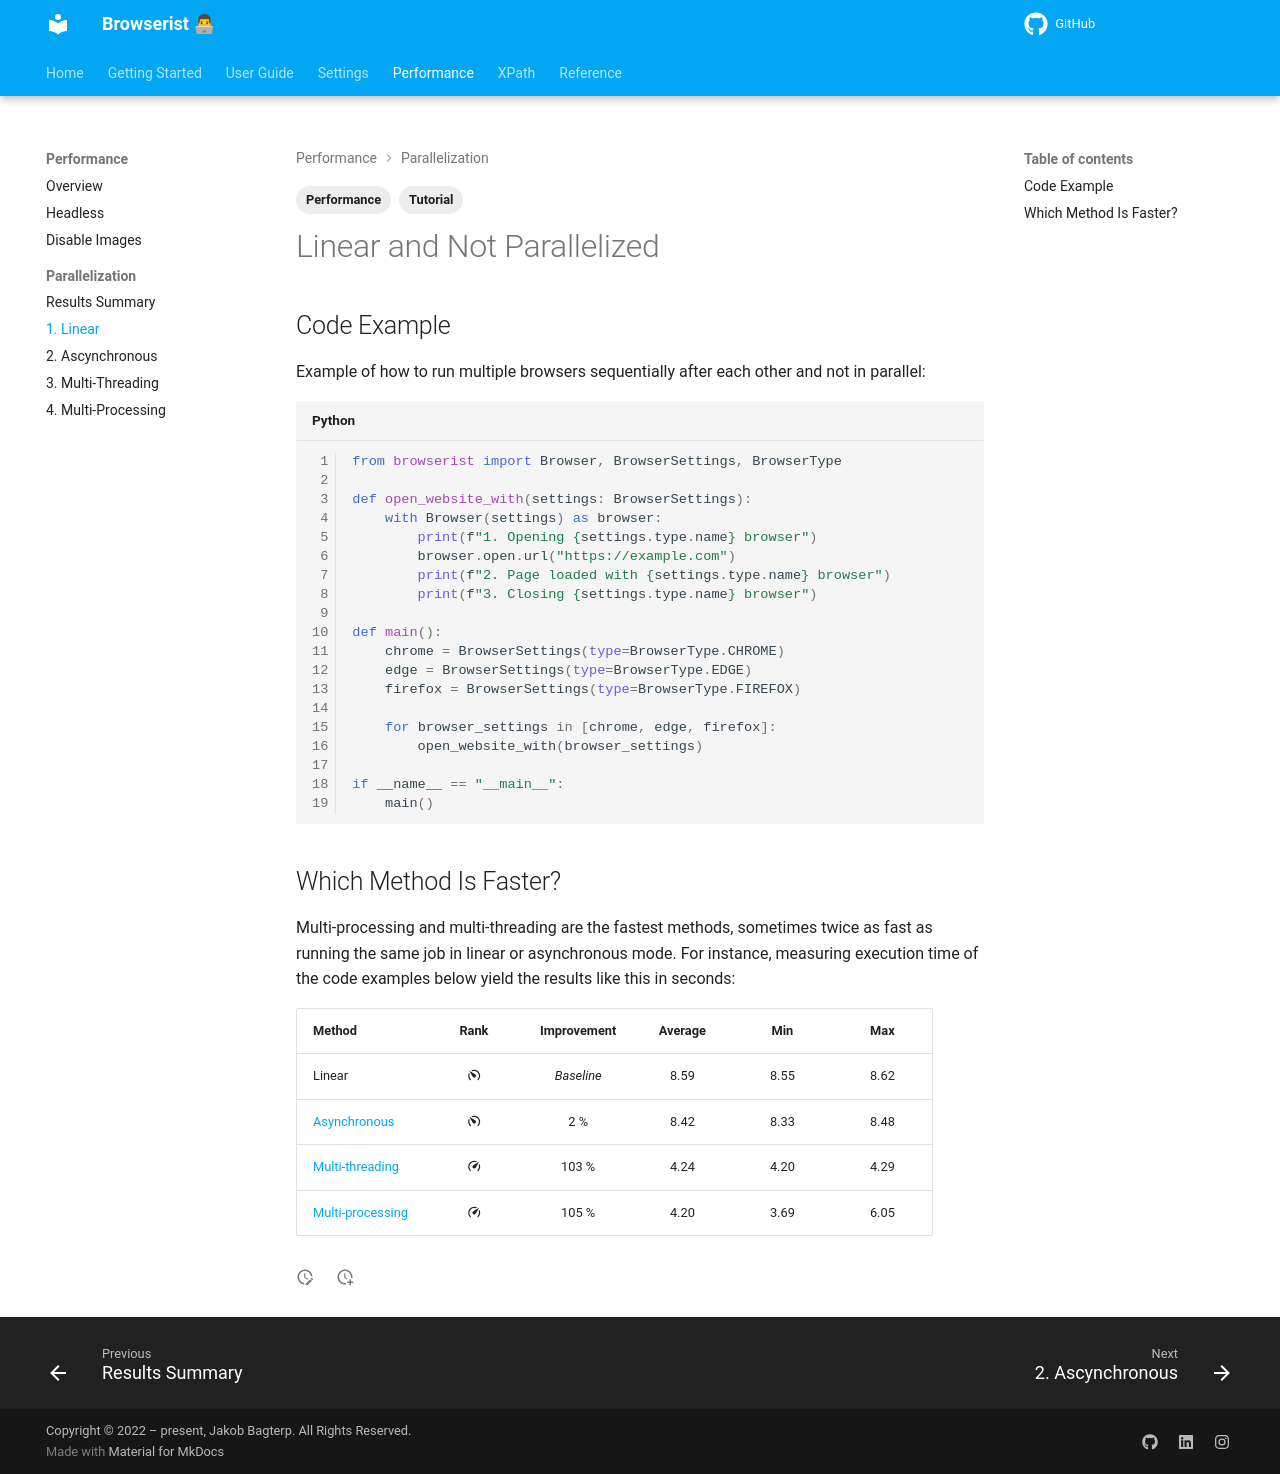

repository: jakob-bagterp/browserist · page: performance/parallelization/1-linear/index.html · generator: mkdocs

---
title: Example of Non-Parallelized Browsers
description: Learn how to speed up your web scraping and browser automation with Browserist by running multiple browsers in parallel using asynchronous methods. Includes code examples.
tags:
    - Tutorial
    - Performance
---

# Linear and Not Parallelized
## Code Example
Example of how to run multiple browsers sequentially after each other and not in parallel:

```python linenums="1"
from browserist import Browser, BrowserSettings, BrowserType

def open_website_with(settings: BrowserSettings):
    with Browser(settings) as browser:
        print(f"1. Opening {settings.type.name} browser")
        browser.open.url("https://example.com")
        print(f"2. Page loaded with {settings.type.name} browser")
        print(f"3. Closing {settings.type.name} browser")

def main():
    chrome = BrowserSettings(type=BrowserType.CHROME)
    edge = BrowserSettings(type=BrowserType.EDGE)
    firefox = BrowserSettings(type=BrowserType.FIREFOX)

    for browser_settings in [chrome, edge, firefox]:
        open_website_with(browser_settings)

if __name__ == "__main__":
    main()
```

## Which Method Is Faster?
Multi-processing and multi-threading are the fastest methods, sometimes twice as fast as running the same job in linear or asynchronous mode. For instance, measuring execution time of the code examples below yield the results like this in seconds:

<div id="performance-parallelization-table-1"></div>

| Method                                    | Rank                        | Improvement | Average | Min   | Max   |
| ----------------------------------------- | :-------------------------: | :---------: | :-----: | :---: | :---: |
| Linear                                    | :material-speedometer-slow: | _Baseline_  | 8.59    | 8.55  | 8.62  |
| [Asynchronous](2-asynchronous.md)         | :material-speedometer-slow: | 2 %         | 8.42    | 8.33  | 8.48  |
| [Multi-threading](3-multi-threading.md)   | :material-speedometer:      | 103 %       | 4.24    | 4.20  | 4.29  |
| [Multi-processing](4-multi-processing.md) | :material-speedometer:      | 105 %       | 4.20    | 3.69  | 6.05  |
